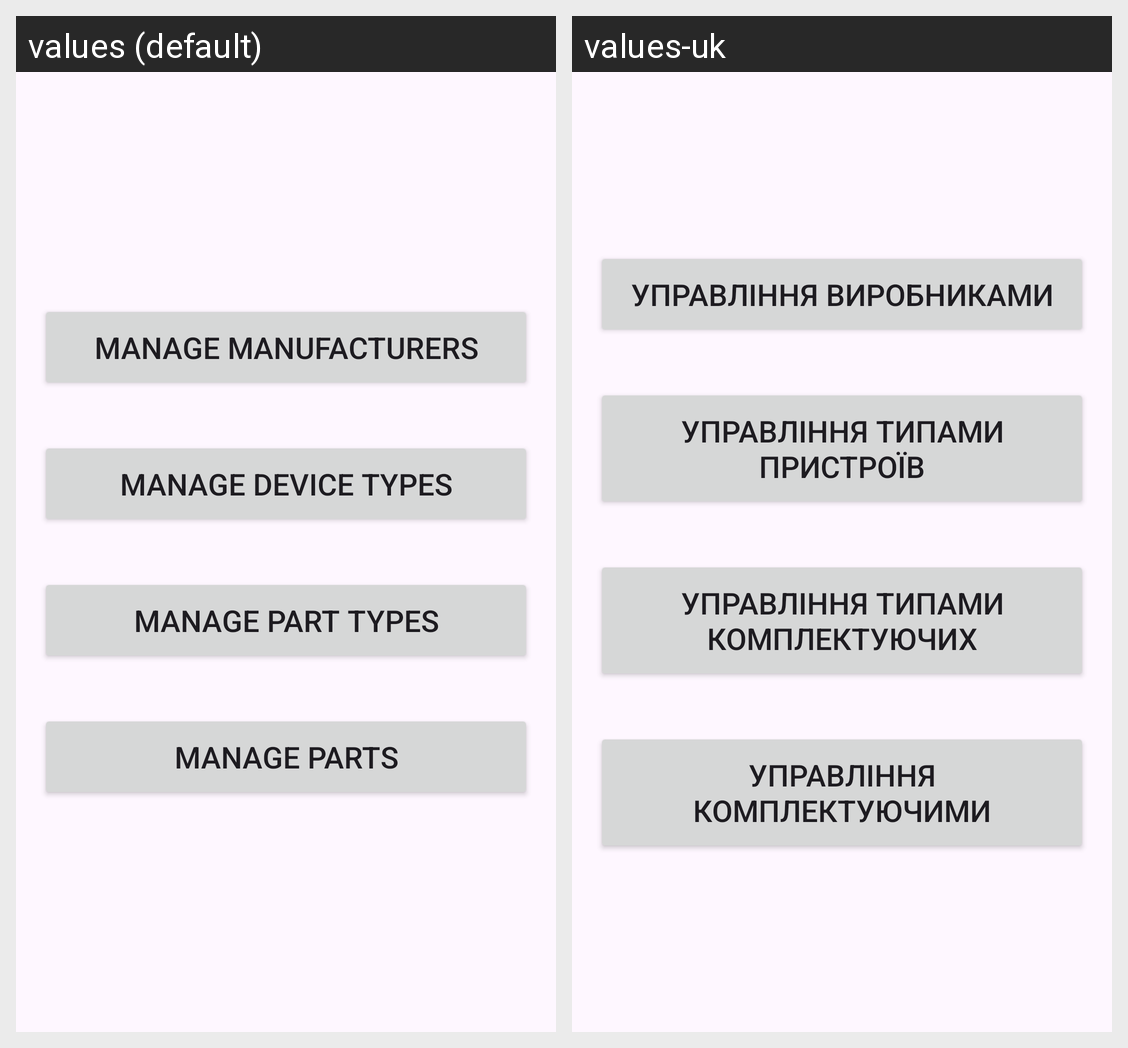

Translations of the strings shown on this Android screen, per locale in the grid:
Android screen res/layout/fragment_management.xml rendered under 2 locales, left to right: values (default), values-uk. Device: Nexus 5 (rendered at 1080×1920; each locale shown at half size, 540×960, under a caption strip naming it); theme Theme.MobilePartsShopStaff.
Strings drawn on this screen, with the default value and each locale's value (text and hints the layout hard-codes, and strings that could not be matched under every locale, appear in the picture but are not listed):

btn_manage_manufacturers
  values: Manage manufacturers
  values-uk: Управління виробниками

btn_manage_device_types
  values: Manage device types
  values-uk: Управління типами пристроїв

btn_manage_part_types
  values: Manage part types
  values-uk: Управління типами комплектуючих

btn_manage_parts
  values: Manage parts
  values-uk: Управління комплектуючими
